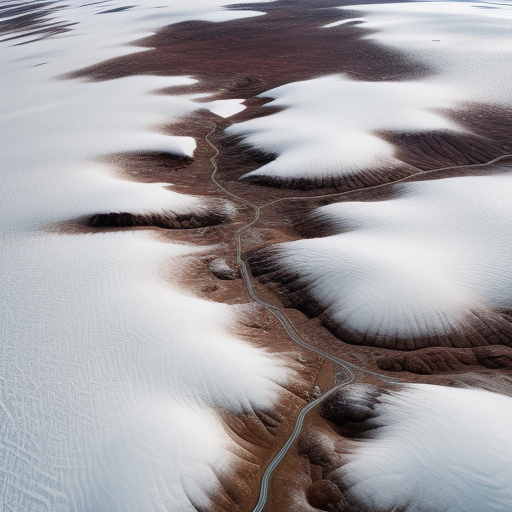
Generation parameters embedded in this image by AUTOMATIC1111 Stable Diffusion web UI or a fork of it (Forge, ...) (PNG 'parameters' text chunk):
Top-down vertical satellite view, tundra terrain, snowy land, barren land, vertical top down perspective
Negative prompt: circle
Steps: 20, Sampler: Euler a, CFG scale: 7, Seed: 3369458964, Size: 512x512, Model hash: d7fc69397d, Model: realisticVisionV50_v50VAE, Version: v1.5.1